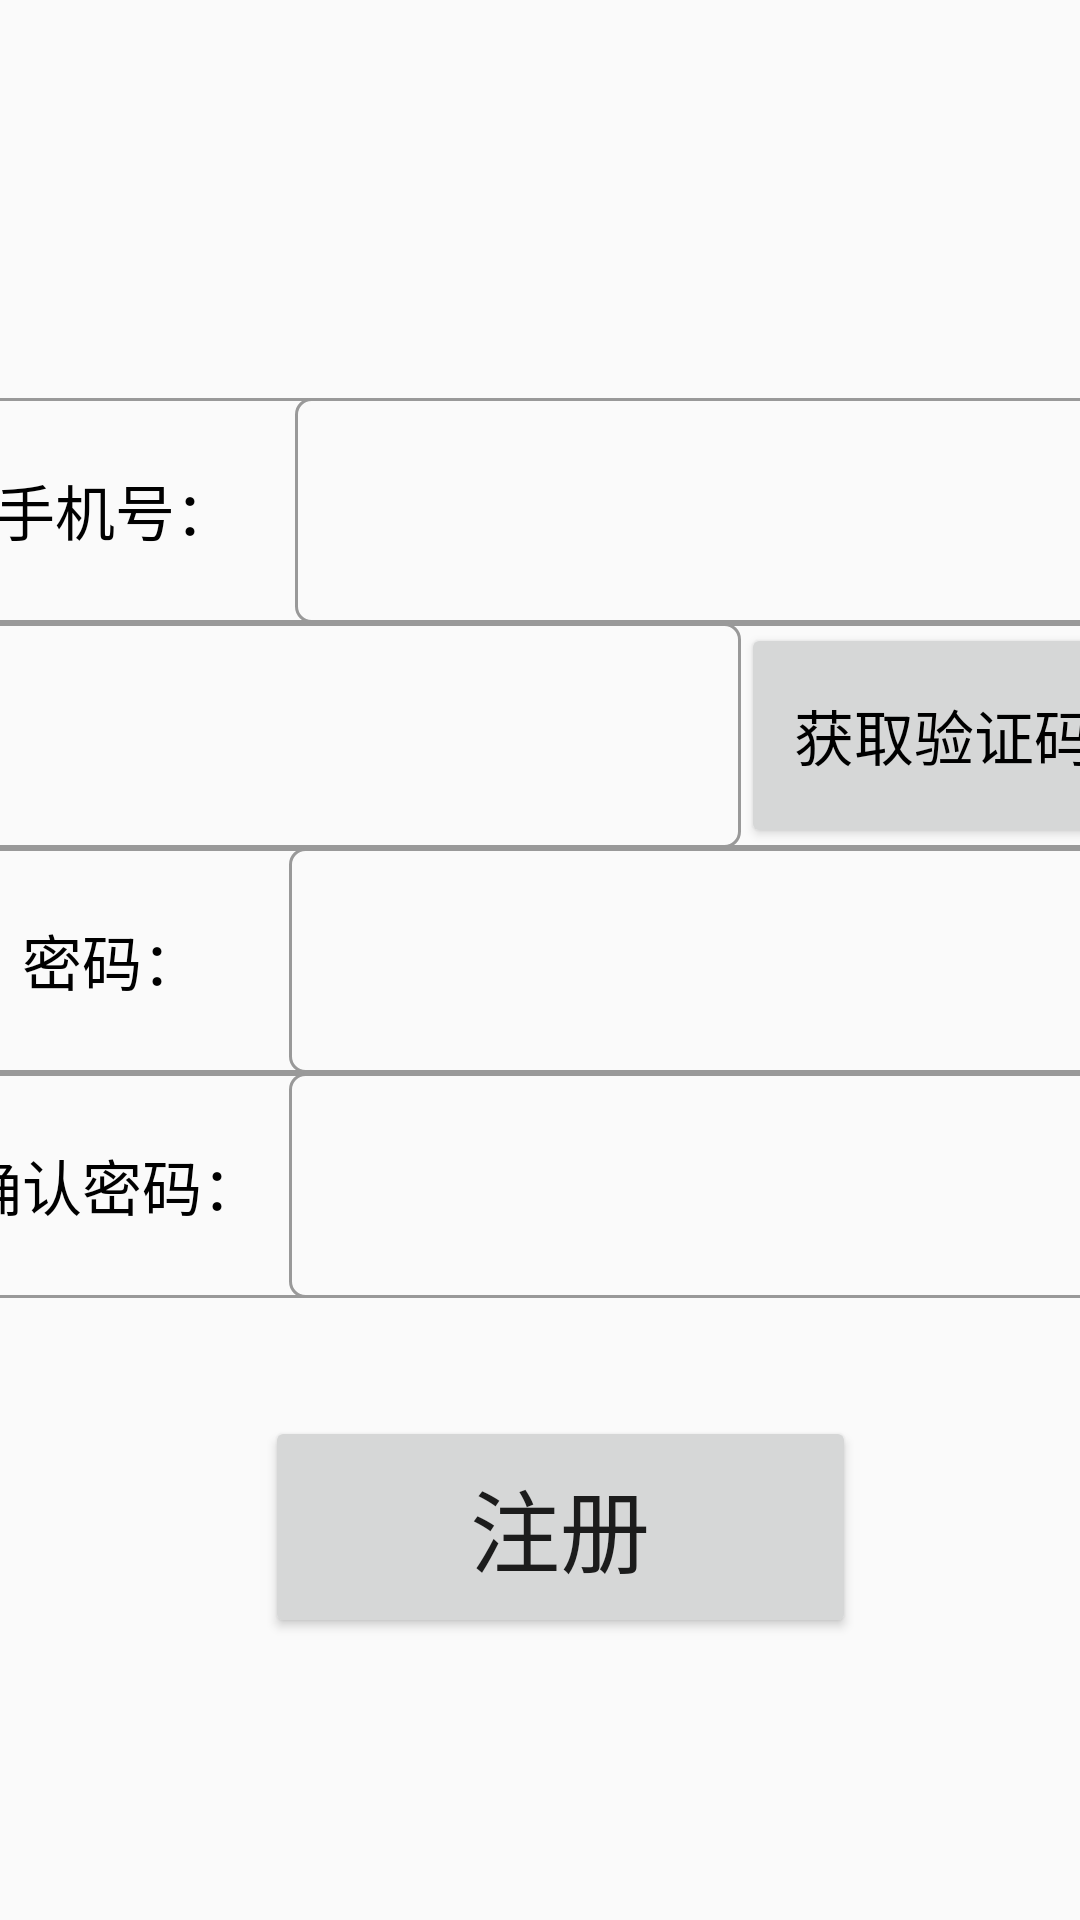

The Android layout XML behind this screen, and the referenced resources:
<!-- AndroidManifest.xml: application theme AppTheme -->
<!-- res/layout/activity_register.xml -->
<?xml version="1.0" encoding="utf-8"?>
<androidx.constraintlayout.widget.ConstraintLayout xmlns:android="http://schemas.android.com/apk/res/android"
    xmlns:app="http://schemas.android.com/apk/res-auto"
    xmlns:tools="http://schemas.android.com/tools"
    android:layout_width="match_parent"
    android:layout_height="match_parent"
    android:title = "注册"
    tools:context=".ui.home.RegisterActivity">
    <LinearLayout
        android:id="@+id/linearLayout7"
        android:layout_width="404dp"
        android:layout_height="75dp"
        android:layout_marginBottom="300dp"
        android:background="@drawable/et_username"
        android:orientation="horizontal"
        app:layout_constraintBottom_toBottomOf="parent"
        app:layout_constraintEnd_toEndOf="parent"
        app:layout_constraintStart_toStartOf="parent"
        app:layout_constraintTop_toTopOf="parent">

        <TextView
            android:id="@+id/textView3"
            android:layout_width="120dp"
            android:layout_height="match_parent"
            android:gravity="center"
            android:text="手机号："
            android:textColor="#000"
            android:textSize="20dp" />

        <EditText
            android:id="@+id/register_edittext_num"
            android:layout_width="300dp"
            android:layout_height="match_parent"
            android:background="@drawable/et_username"
            android:textColor="#000" />

    </LinearLayout>

    <LinearLayout
        android:id="@+id/linearLayout5"
        android:layout_width="404dp"
        android:layout_height="75dp"
        android:background="@drawable/et_username"
        android:orientation="horizontal"


        app:layout_constraintBottom_toTopOf="@+id/linearLayout6"
        app:layout_constraintEnd_toEndOf="parent"
        app:layout_constraintStart_toStartOf="parent"
        app:layout_constraintTop_toBottomOf="@+id/linearLayout7"
        tools:layout_editor_absoluteX="0dp"
        tools:layout_editor_absoluteY="225dp">

        <EditText
            android:id="@+id/register_edittext_vrfcode"
            android:layout_width="300dp"
            android:layout_height="match_parent"
            android:layout_weight="7"
            android:background="@drawable/et_username"
            android:textColor="#000"
            android:textSize="30dp" />

        <Button
            android:id="@+id/register_button_getcode"
            android:layout_width="140dp"
            android:layout_height="match_parent"
            android:layout_weight="1"
            android:gravity="center"
            android:text="获取验证码"
            android:textColor="#000"
            android:textSize="20dp" />


    </LinearLayout>

    <LinearLayout
        android:id="@+id/linearLayout6"
        android:layout_width="404dp"
        android:layout_height="75dp"
        android:layout_marginTop="75dp"
        android:background="@drawable/et_username"
        android:orientation="horizontal"
        app:layout_constraintEnd_toEndOf="parent"
        app:layout_constraintStart_toStartOf="parent"
        app:layout_constraintTop_toBottomOf="@+id/linearLayout7"

        >

        <TextView
            android:id="@+id/textView8"
            android:layout_width="120dp"
            android:layout_height="match_parent"
            android:layout_weight="1"
            android:gravity="center"
            android:text="密码："
            android:textColor="#000"
            android:textSize="20dp" />

        <EditText
            android:id="@+id/register_edittext_psw"
            android:layout_width="300dp"
            android:layout_height="match_parent"
            android:layout_weight="7"
            android:background="@drawable/et_username"
            android:inputType="textPassword"
            android:textColor="#000"
            android:textSize="30dp" />


    </LinearLayout>

    <LinearLayout
        android:id="@+id/linearLayout4"
        android:layout_width="404dp"
        android:layout_height="75dp"
        android:background="@drawable/et_username"
        android:orientation="horizontal"
        app:layout_constraintEnd_toEndOf="parent"
        app:layout_constraintStart_toStartOf="parent"
        app:layout_constraintTop_toBottomOf="@+id/linearLayout6">

        <TextView
            android:id="@+id/textView9"
            android:layout_width="120dp"
            android:layout_height="match_parent"
            android:layout_weight="1"
            android:gravity="center"
            android:text="确认密码："
            android:textColor="#000"
            android:textSize="20dp" />

        <EditText
            android:id="@+id/register_edittext_psw2"
            android:layout_width="300dp"
            android:layout_height="match_parent"
            android:layout_weight="7"
            android:background="@drawable/et_username"
            android:inputType="textPassword"
            android:textColor="#000"
            android:textSize="30dp" />


    </LinearLayout>

    <Button
        android:id="@+id/register_button_register"
        android:layout_width="197dp"
        android:layout_height="74dp"
        android:gravity="center"
        android:text="注册"
        android:textSize="30dp"
        app:layout_constraintBottom_toBottomOf="parent"
        app:layout_constraintEnd_toEndOf="parent"
        app:layout_constraintHorizontal_bias="0.542"
        app:layout_constraintStart_toStartOf="parent"
        app:layout_constraintTop_toBottomOf="@+id/linearLayout4"
        app:layout_constraintVertical_bias="0.296" />


</androidx.constraintlayout.widget.ConstraintLayout>
<!-- resources referenced by this layout -->
<resources>
  <!-- drawable et_username (drawable) -->
  <?xml version="1.0" encoding="utf-8"?>
  <shape xmlns:android="http://schemas.android.com/apk/res/android"
      android:shape="rectangle">
      <stroke
          android:width="1dp"
          android:color="#999999"></stroke>
      <corners
          android:radius="5dp"
          ></corners>
  </shape>
  <style name="AppTheme" parent="Theme.AppCompat.Light.DarkActionBar">
          
          <item name="colorPrimary">@color/colorPrimary</item>
          <item name="colorPrimaryDark">@color/colorPrimaryDark</item>
          <item name="colorAccent">@color/colorAccent</item>
  
      </style>
  <color name="colorPrimary">#03A9F4</color>
  <color name="colorPrimaryDark">#03A8F4</color>
  <color name="colorAccent">#D81B60</color>
</resources>
